Run: headless pygame with SDL's dummy video driver; simulated clock (each Clock.tick advances the game by its frame time, no real sleeping); random seed 0; keys injected as events and as key.get_pressed() state; no mouse input.
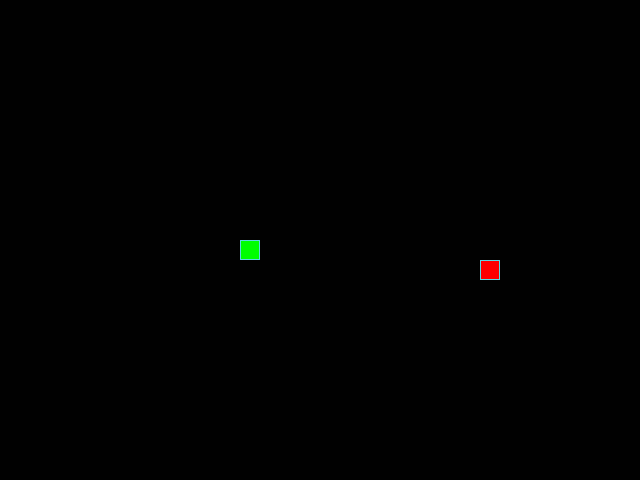
Frame 1 of 4 · flips 1–60 · no input
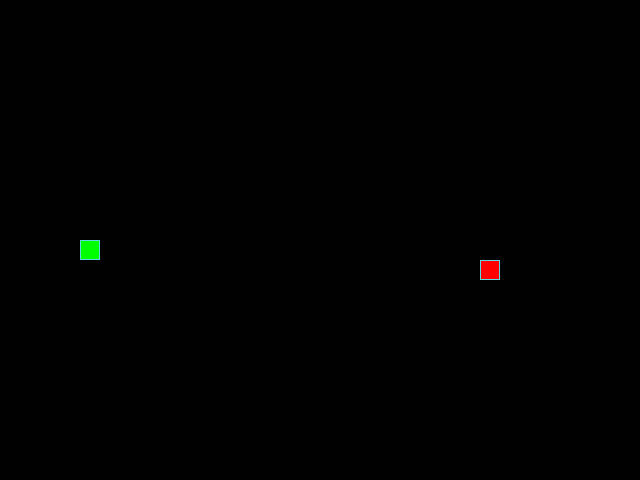
Frame 2 of 4 · flips 61–180 · tapped SPACE, RETURN · held RIGHT (→), D
Frame 3 of 4 · flips 181–300 · held DOWN (↓), S · screen unchanged from frame 2, image omitted
Frame 4 of 4 · flips 301–420 · held LEFT (←), A, UP (↑), W · screen same as frame 1, image omitted

The pygame program that drew these frames:

import pygame
import random

SCREEN_WIDTH, SCREEN_HEIGHT = 640, 480
GRID_SIZE = 20
GRID_WIDTH = SCREEN_WIDTH // GRID_SIZE
GRID_HEIGHT = SCREEN_HEIGHT // GRID_SIZE

MOVEMENTS = {
    'UP': (0, -1),
    'DOWN': (0, 1),
    'LEFT': (-1, 0),
    'RIGHT': (1, 0)
}

BACKGROUND_COLOR = (1, 1, 1)
BORDER_COLOR = (93, 216, 228)
APPLE_COLOR = (255, 0, 0)
SNAKE_COLOR = (0, 255, 0)
GAME_SPEED = 10


class GameEntity:
    def __init__(self, color=None):
        self.position = (SCREEN_WIDTH // 2, SCREEN_HEIGHT // 2)
        self.color = color

    def draw(self, surface):
        pass


class Food(GameEntity):
    def __init__(self):
        super().__init__(APPLE_COLOR)
        self.spawn()

    def draw(self, surface):
        cell_rect = pygame.Rect(self.position, (GRID_SIZE, GRID_SIZE))
        pygame.draw.rect(surface, self.color, cell_rect)
        pygame.draw.rect(surface, BORDER_COLOR, cell_rect, 1)

    def spawn(self, occupied_positions=None):
        if occupied_positions is None:
            occupied_positions = []

        while True:
            new_x = random.randint(0, GRID_WIDTH - 1) * GRID_SIZE
            new_y = random.randint(0, GRID_HEIGHT - 1) * GRID_SIZE
            new_position = (new_x, new_y)

            if new_position not in occupied_positions:
                self.position = new_position
                break


class PlayerSnake(GameEntity):
    def __init__(self):
        super().__init__(SNAKE_COLOR)
        self.body_parts = [self.position]
        self.size = 1
        self.current_direction = MOVEMENTS['RIGHT']
        self.queued_direction = None
        self.previous_tail_position = None

    def draw(self, surface):
        for segment in self.body_parts[:-1]:
            segment_rect = pygame.Rect(segment, (GRID_SIZE, GRID_SIZE))
            pygame.draw.rect(surface, self.color, segment_rect)
            pygame.draw.rect(surface, BORDER_COLOR, segment_rect, 1)

        head_rect = pygame.Rect(self.body_parts[0], (GRID_SIZE, GRID_SIZE))
        pygame.draw.rect(surface, self.color, head_rect)
        pygame.draw.rect(surface, BORDER_COLOR, head_rect, 1)

        if self.previous_tail_position:
            tail_rect = pygame.Rect(self.previous_tail_position, (GRID_SIZE, GRID_SIZE))
            pygame.draw.rect(surface, BACKGROUND_COLOR, tail_rect)

    def change_direction(self):
        if self.queued_direction:
            self.current_direction = self.queued_direction
            self.queued_direction = None

    def move(self):
        head_x, head_y = self.body_parts[0]
        move_x, move_y = self.current_direction

        new_x = (head_x + move_x * GRID_SIZE) % SCREEN_WIDTH
        new_y = (head_y + move_y * GRID_SIZE) % SCREEN_HEIGHT
        new_head_position = (new_x, new_y)

        self.body_parts.insert(0, new_head_position)

        if len(self.body_parts) > self.size:
            self.previous_tail_position = self.body_parts.pop()
        else:
            self.previous_tail_position = None

        if new_head_position in self.body_parts[1:]:
            self.respawn()

    def get_head_position(self):
        return self.body_parts[0]

    def grow(self):
        self.size += 1

    def respawn(self):
        self.body_parts = [(SCREEN_WIDTH // 2, SCREEN_HEIGHT // 2)]
        self.size = 1
        self.current_direction = random.choice(list(MOVEMENTS.values()))
        self.queued_direction = None
        self.previous_tail_position = None


class InputHandler:
    @staticmethod
    def process_events(snake):
        for event in pygame.event.get():
            if event.type == pygame.QUIT:
                pygame.quit()
                raise SystemExit

            elif event.type == pygame.KEYDOWN:
                if event.key == pygame.K_UP and snake.current_direction != MOVEMENTS['DOWN']:
                    snake.queued_direction = MOVEMENTS['UP']
                elif event.key == pygame.K_DOWN and snake.current_direction != MOVEMENTS['UP']:
                    snake.queued_direction = MOVEMENTS['DOWN']
                elif event.key == pygame.K_LEFT and snake.current_direction != MOVEMENTS['RIGHT']:
                    snake.queued_direction = MOVEMENTS['LEFT']
                elif event.key == pygame.K_RIGHT and snake.current_direction != MOVEMENTS['LEFT']:
                    snake.queued_direction = MOVEMENTS['RIGHT']


class GameController:
    def __init__(self):
        pygame.init()
        self.display_surface = pygame.display.set_mode((SCREEN_WIDTH, SCREEN_HEIGHT))
        pygame.display.set_caption('Змейка')
        self.game_clock = pygame.time.Clock()

        self.player = PlayerSnake()
        self.food = Food()
        self.input_handler = InputHandler()

    def run_game_loop(self):
        while True:
            self.game_clock.tick(GAME_SPEED)

            self.input_handler.process_events(self.player)

            self.player.change_direction()

            self.player.move()

            if self.player.get_head_position() == self.food.position:
                self.player.grow()
                self.food.spawn(self.player.body_parts)

            self.display_surface.fill(BACKGROUND_COLOR)
            self.player.draw(self.display_surface)
            self.food.draw(self.display_surface)
            pygame.display.update()


def main():
    game = GameController()
    game.run_game_loop()


if __name__ == '__main__':
    main()
